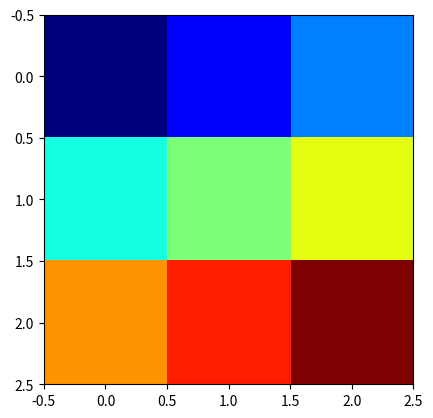

Source code (Python):
import matplotlib.pyplot as plt
import numpy as np

def show_heatmap(data):
    # Normalize the data to range between 0 and 1
    data = (data - np.min(data)) / (np.max(data) - np.min(data))

    # Create a colormap
    cmap = plt.get_cmap('jet')

    # Display the heatmap
    plt.imshow(data, cmap=cmap, interpolation='nearest')
    plt.show()

# Example data
data = [[1, 2, 3], [4, 5, 6], [7, 8, 9]]

# Display the heatmap
show_heatmap(data)
